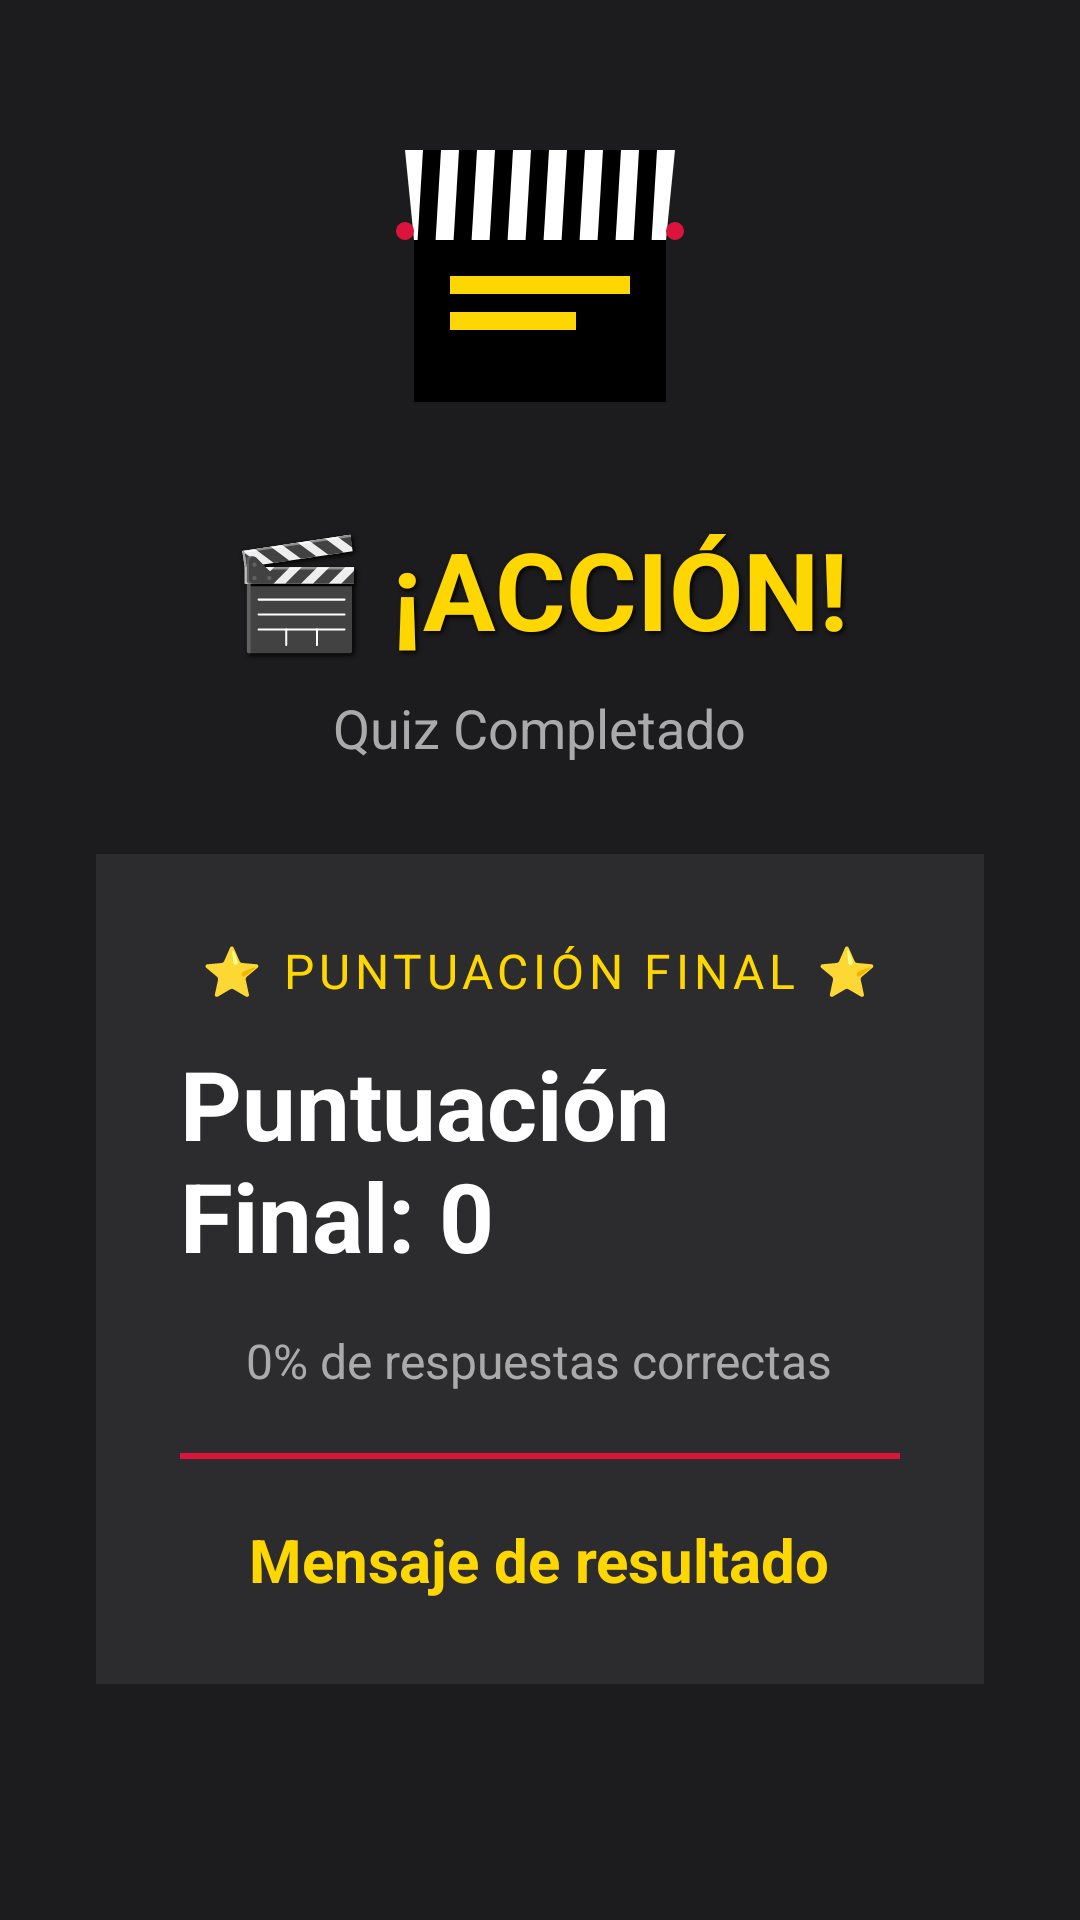

Layout XML and referenced resources for this Android screen:
<!-- AndroidManifest.xml: application theme Theme.QuizGame -->
<!-- res/layout/activity_result.xml -->
<?xml version="1.0" encoding="utf-8"?>

<LinearLayout xmlns:android="http://schemas.android.com/apk/res/android"
    android:layout_width="match_parent"
    android:layout_height="match_parent"
    android:orientation="vertical"
    android:gravity="center"
    android:padding="32dp"
    android:background="#1C1C1E">

    <ImageView
        android:layout_width="120dp"
        android:layout_height="120dp"
        android:src="@drawable/ic_clapperboard"
        android:layout_marginBottom="20dp"
        android:contentDescription="Clapperboard"/>

    <TextView
        android:layout_width="wrap_content"
        android:layout_height="wrap_content"
        android:text="🎬 ¡ACCIÓN!"
        android:textSize="36sp"
        android:textStyle="bold"
        android:textColor="#FFD700"
        android:layout_marginBottom="10dp"
        android:shadowColor="#000000"
        android:shadowDx="2"
        android:shadowDy="2"
        android:shadowRadius="4"/>

    <TextView
        android:layout_width="wrap_content"
        android:layout_height="wrap_content"
        android:text="Quiz Completado"
        android:textSize="18sp"
        android:textColor="#AAAAAA"
        android:layout_marginBottom="30dp"/>

    <androidx.cardview.widget.CardView
        android:layout_width="match_parent"
        android:layout_height="wrap_content"
        android:layout_marginBottom="30dp"
        android:elevation="8dp"
        android:radius="16dp">

        <LinearLayout
            android:layout_width="match_parent"
            android:layout_height="wrap_content"
            android:orientation="vertical"
            android:padding="28dp"
            android:background="#2C2C2E"
            android:gravity="center">

            <TextView
                android:layout_width="wrap_content"
                android:layout_height="wrap_content"
                android:text="⭐ PUNTUACIÓN FINAL ⭐"
                android:textSize="16sp"
                android:textColor="#FFD700"
                android:letterSpacing="0.1"
                android:layout_marginBottom="12dp"/>

            <TextView
                android:id="@+id/tvFinalScore"
                android:layout_width="wrap_content"
                android:layout_height="wrap_content"
                android:text="Puntuación Final: 0"
                android:textSize="32sp"
                android:textStyle="bold"
                android:textColor="#FFFFFF"
                android:layout_marginBottom="16dp"/>

            <TextView
                android:id="@+id/tvPercentage"
                android:layout_width="wrap_content"
                android:layout_height="wrap_content"
                android:text="0% de respuestas correctas"
                android:textSize="16sp"
                android:textColor="#AAAAAA"
                android:layout_marginBottom="20dp"/>

            <View
                android:layout_width="match_parent"
                android:layout_height="2dp"
                android:background="#DC143C"
                android:layout_marginBottom="20dp"/>

            <TextView
                android:id="@+id/tvMessage"
                android:layout_width="wrap_content"
                android:layout_height="wrap_content"
                android:text="Mensaje de resultado"
                android:textSize="20sp"
                android:textStyle="bold"
                android:textColor="#FFD700"
                android:textAlignment="center"/>

        </LinearLayout>
    </androidx.cardview.widget.CardView>

    <Button
        android:id="@+id/btnPlayAgain"
        android:layout_width="match_parent"
        android:layout_height="wrap_content"
        android:text="🎬 JUGAR DE NUEVO"
        android:textSize="18sp"
        android:textStyle="bold"
        android:backgroundTint="#DC143C"
        android:textColor="#FFD700"
        android:padding="16dp"
        android:layout_marginBottom="12dp"
        android:elevation="4dp"/>

    <Button
        android:id="@+id/btnMainMenu"
        android:layout_width="match_parent"
        android:layout_height="wrap_content"
        android:backgroundTint="#3A3A3C"
        android:elevation="6dp"
        android:padding="16dp"
        android:text="⌂ MENÚ PRINCIPAL"
        android:textColor="#FFD700"
        android:textSize="12sp" />

</LinearLayout>
<!-- resources referenced by this layout -->
<resources>
  <!-- drawable ic_clapperboard (drawable) -->
  <vector xmlns:android="http://schemas.android.com/apk/res/android"
      android:width="200dp"
      android:height="200dp"
      android:viewportWidth="200"
      android:viewportHeight="200">
  
      
      <path
          android:fillColor="#000000"
          android:pathData="M30,80 L170,80 L170,170 L30,170 Z"/>
  
      
      <path
          android:fillColor="#FFFFFF"
          android:pathData="M25,30 L175,30 L170,80 L30,80 Z"/>
  
      
      <path
          android:fillColor="#000000"
          android:pathData="M35,30 L45,30 L42,80 L32,80 Z"/>
  
      <path
          android:fillColor="#000000"
          android:pathData="M55,30 L65,30 L62,80 L52,80 Z"/>
  
      <path
          android:fillColor="#000000"
          android:pathData="M75,30 L85,30 L82,80 L72,80 Z"/>
  
      <path
          android:fillColor="#000000"
          android:pathData="M95,30 L105,30 L102,80 L92,80 Z"/>
  
      <path
          android:fillColor="#000000"
          android:pathData="M115,30 L125,30 L122,80 L112,80 Z"/>
  
      <path
          android:fillColor="#000000"
          android:pathData="M135,30 L145,30 L142,80 L132,80 Z"/>
  
      <path
          android:fillColor="#000000"
          android:pathData="M155,30 L165,30 L162,80 L152,80 Z"/>
  
      
      <path
          android:fillColor="#FFD700"
          android:pathData="M50,100 L150,100 L150,110 L50,110 Z"/>
  
      <path
          android:fillColor="#FFD700"
          android:pathData="M50,120 L120,120 L120,130 L50,130 Z"/>
  
      
      <path
          android:fillColor="#DC143C"
          android:pathData="M20,75 a5,5 0 1,0 10,0 a5,5 0 1,0 -10,0"/>
  
      <path
          android:fillColor="#DC143C"
          android:pathData="M170,75 a5,5 0 1,0 10,0 a5,5 0 1,0 -10,0"/>
  </vector>
</resources>
